Dataset: dataset (GitHub, marian4cost/VIPER). Classes: antiga, Mercosul plate.

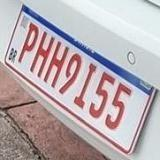
Label: Mercosul plate

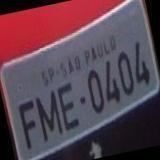
Label: antiga

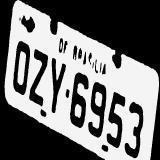
Label: antiga

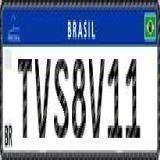
Label: Mercosul plate

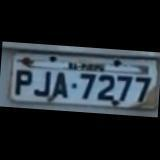
Label: antiga

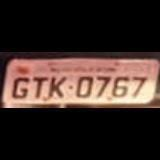
Label: antiga
